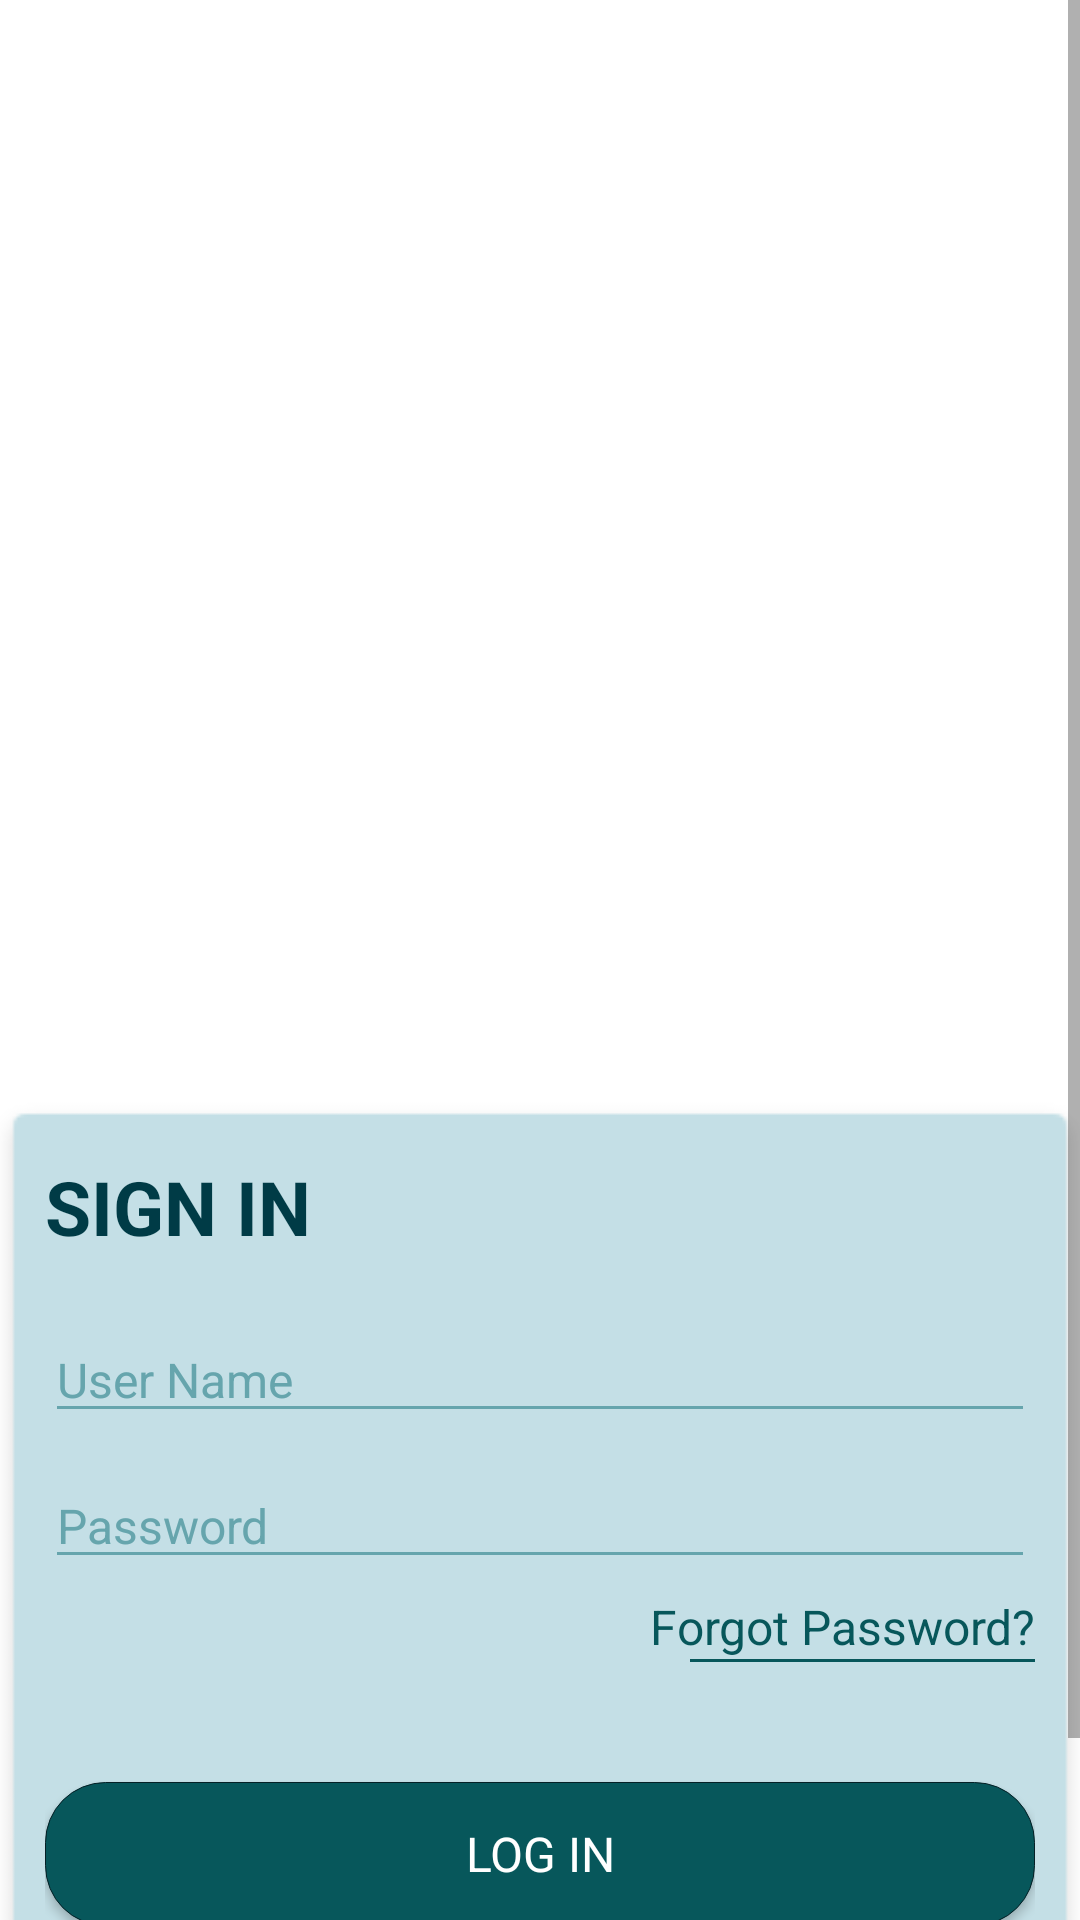

Produce the Android XML layout that renders to this screen, including the resource entries it uses.
<!-- AndroidManifest.xml: application theme AppTheme -->
<!-- res/layout/activity_sign_in.xml -->
<?xml version="1.0" encoding="utf-8"?>
<androidx.constraintlayout.widget.ConstraintLayout xmlns:android="http://schemas.android.com/apk/res/android"
    xmlns:app="http://schemas.android.com/apk/res-auto"
    xmlns:tools="http://schemas.android.com/tools"
    android:layout_width="match_parent"
    android:background="@color/white"
    android:layout_height="match_parent"
    tools:context=".SignIn">
    <ScrollView
        android:layout_width="match_parent"
        android:layout_height="match_parent"
        android:orientation="vertical">
        <LinearLayout
            android:layout_width="match_parent"
            android:layout_height="match_parent"
            android:background="@color/white"
            android:gravity="center"
            android:orientation="vertical">
            <ImageView
                android:layout_width="match_parent"
                android:layout_height="400dp"
                android:background="@drawable/studentbookout"/>
            <LinearLayout
                android:layout_width="370dp"
                android:layout_height="wrap_content"
                android:padding="20dp"
                android:layout_marginTop="-35dp"
                android:background="@drawable/rectangleonee"
                android:orientation="vertical">
                <TextView
                    android:layout_width="match_parent"
                    android:layout_height="wrap_content"
                    android:text="SIGN IN"
                    android:textSize="25dp"
                    android:textStyle="bold"
                     android:textColor="@color/darkBlue" />
                <EditText
                    android:id="@+id/userNameEt"
                    android:layout_marginTop="20dp"
                    android:layout_width="match_parent"
                    android:layout_height="wrap_content"
                    android:hint="User Name"
                    android:backgroundTint="@color/ligthBlue"
                    android:textColorHint="@color/ligthBlue"
                    android:textColor="@color/blue"/>
                <EditText
                    android:id="@+id/passwordEt"
                    android:layout_marginTop="10dp"
                    android:layout_width="match_parent"
                    android:layout_height="wrap_content"
                    android:hint="Password"
                    android:inputType="textPassword"
                    android:backgroundTint="@color/ligthBlue"
                    android:textColorHint="@color/ligthBlue"
                    android:textColor="@color/blue"/>
                <TextView
                    android:layout_marginTop="5dp"
                    android:id="@+id/forGotPassTv"
                    android:layout_width="match_parent"
                    android:gravity="right"
                    android:layout_height="wrap_content"
                    android:text="Forgot Password?"
                    android:textColor="@color/blue" />
                <View
                    android:layout_width="115dp"
                    android:layout_height="1dp"
                    android:layout_gravity="right"
                    android:background="@color/blue"/>

                <Button
                    android:id="@+id/loginBtn"
                    style="@style/BlueButton"
                    android:layout_marginTop="40dp"
                    android:layout_width="match_parent"
                    android:layout_height="wrap_content"
                    android:text="LOG IN"/>

            </LinearLayout>
            <LinearLayout
                android:layout_marginTop="20dp"
                android:gravity="center"
                android:layout_width="match_parent"
                android:layout_height="wrap_content"
                android:orientation="horizontal">
                <TextView
                    android:layout_width="wrap_content"
                    android:layout_height="wrap_content"
                    android:text="Don't have an account? "
                    android:textColor="@color/ligthBlue" />
                <TextView
                    android:id="@+id/signUpTv"
                    android:layout_width="wrap_content"
                    android:layout_height="wrap_content"
                    android:text="SignUp"
                    android:textColor="@color/blue" />
            </LinearLayout>
        </LinearLayout>
    </ScrollView>

</androidx.constraintlayout.widget.ConstraintLayout>
<!-- resources referenced by this layout -->
<resources>
  <color name="blue">#07575B</color>
  <color name="darkBlue">#003B46</color>
  <color name="ligthBlue">#66A5AD</color>
  <color name="white">#FFFFFF</color>
  <!-- drawable rectangleonee: png bitmap (drawable-v24, 3782 bytes) -->
  <style name="BlueButton" parent="android:Widget.Holo.Light.Button">
          <item name="android:background">@drawable/button_shape</item>
          <item name="android:textColor">@color/white</item>
          <item name="android:textSize">16sp</item>
        </style>
  <style name="AppTheme" parent="Theme.MaterialComponents.Light.DarkActionBar">
          
          <item name="colorPrimary">@color/blue</item>
          <item name="android:windowBackground">@color/white</item>
          <item name="colorPrimaryDark">@color/darkBlue</item>
          <item name="colorAccent">@color/ligthBlue</item>
          <item name="android:textSize">16sp</item>
      </style>
  <!-- drawable button_shape (drawable-v24) -->
  <?xml version="1.0" encoding="utf-8"?>
  <selector
      xmlns:android="http://schemas.android.com/apk/res/android">
      <item
          android:state_pressed="true">
          <shape android:shape="rectangle">
              <solid android:color="@color/ligthBlue"/>
              <stroke android:color="@color/black"
                  android:width="0.25dp"/>
              <corners android:radius="20dp"/>
               <padding android:left="10dip"
                  android:top="10dip"
                  android:right="10dip"
                  android:bottom="10dip" />
          </shape>
      </item>
      <item
          android:state_pressed="false">
          <shape android:shape="rectangle"  >
              <solid android:color="@color/blue"/>
              <stroke android:color="@color/black"
                  android:width="0.25dp"/>
              <corners android:radius="20dp"/>
               <padding android:left="10dip"
                  android:top="10dip"
                  android:right="10dip"
                  android:bottom="10dip" />
          </shape>
      </item>
  </selector>
  <color name="black">#042026</color>
</resources>
